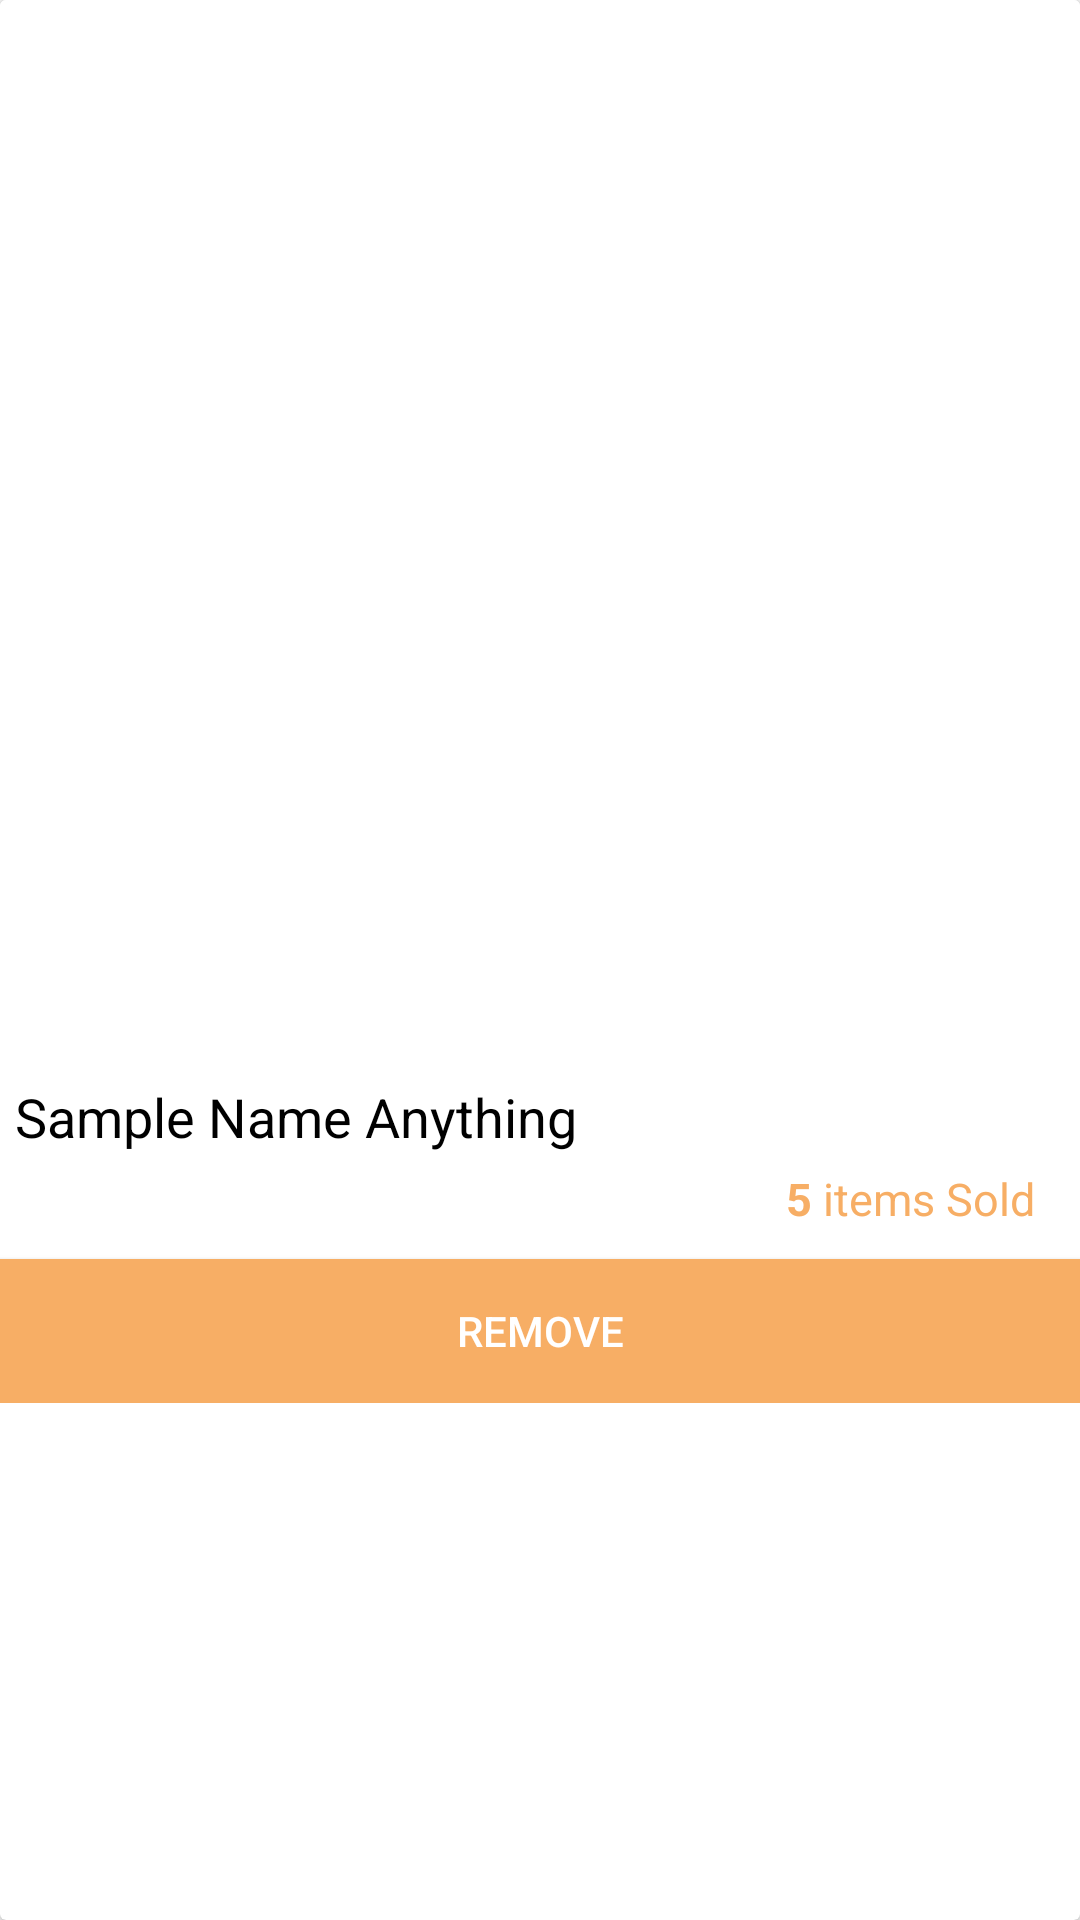

Reconstruct the res/layout file that produces this screen, plus the resources it refers to.
<!-- AndroidManifest.xml: application theme AppTheme -->
<!-- res/layout/all_items_row.xml -->
<?xml version="1.0" encoding="utf-8"?>
<android.support.v7.widget.CardView
    xmlns:android="http://schemas.android.com/apk/res/android"
    android:layout_width="match_parent"
    android:layout_margin="2sp"
    android:layout_height="wrap_content">
    <RelativeLayout
        android:layout_width="match_parent"
        android:layout_height="wrap_content">
        <ImageView
            android:layout_width="match_parent"
            android:id="@+id/item_image"
            android:src="@drawable/pic_item"
            android:layout_height="wrap_content"
            android:scaleType="fitXY"
            android:adjustViewBounds="true"/>

        <LinearLayout
            android:layout_width="match_parent"
            android:orientation="vertical"
            android:layout_below="@id/item_image"
            android:layout_height="wrap_content">
            <TextView
                android:id="@+id/item_row_name"
                android:layout_width="match_parent"
                android:layout_height="wrap_content"
                android:paddingLeft="5sp"
                android:paddingRight="5sp"
                android:text="Sample Name Anything"
                android:textColor="#000000"
                android:textSize="18sp" />
            <LinearLayout
                android:layout_width="wrap_content"
                android:orientation="horizontal"
                android:layout_gravity="end"
                android:layout_marginRight="15sp"
                android:layout_marginBottom="5sp"
                android:layout_marginTop="5sp"
                android:layout_height="wrap_content">

                <TextView
                    android:id="@+id/item_row_sold"
                    android:layout_width="match_parent"
                    android:layout_height="wrap_content"
                    android:text="5"
                    android:textColor="@color/colorAccent"
                    android:textSize="15sp"
                    android:textStyle="bold" />

                <TextView
                    android:layout_width="match_parent"
                    android:layout_height="wrap_content"
                    android:text=" items Sold"
                    android:textColor="@color/colorAccent"
                    android:textSize="15sp" />
            </LinearLayout>
            <Button
                android:layout_width="match_parent"
                android:layout_height="wrap_content"
                android:background="@color/colorAccent"
                android:layout_marginTop="5dp"
                android:textColor="#ffffff"
                android:text="remove"
                android:id="@+id/item_remove"/>
        </LinearLayout>
    </RelativeLayout>
</android.support.v7.widget.CardView>
<!-- resources referenced by this layout -->
<resources>
  <color name="colorAccent">#f7ae65</color>
  <!-- drawable pic_item: jpg bitmap (drawable-v21, 1426 bytes) -->
  <style name="AppTheme" parent="Theme.AppCompat.Light.DarkActionBar">
          
          <item name="colorPrimary">@color/colorPrimary</item>
          <item name="colorPrimaryDark">@color/colorPrimaryDark</item>
          <item name="colorAccent">@color/colorAccent</item>
      </style>
  <color name="colorPrimary">#46bf80</color>
  <color name="colorPrimaryDark">#32b76a</color>
</resources>
